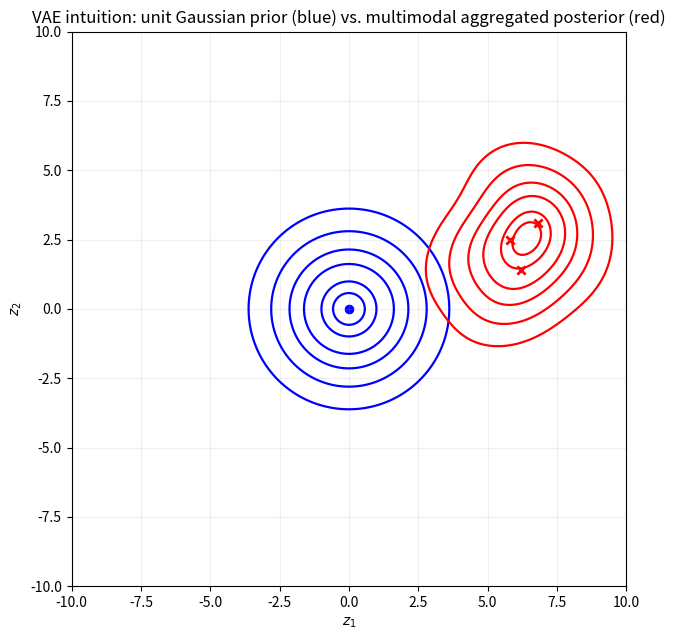

Reproduce this figure in Python.
import numpy as np
import matplotlib.pyplot as plt

def mvn_pdf(grid, mean, cov):
    """
    Multivariate normal PDF evaluated on a grid.
    grid: (..., 2) array of points
    mean: (2,)
    cov : (2,2)
    returns: (...) array
    """
    mean = np.asarray(mean, dtype=float)
    cov = np.asarray(cov, dtype=float)
    inv = np.linalg.inv(cov)
    det = np.linalg.det(cov)

    diff = grid - mean
    expo = -0.5 * np.einsum("...i,ij,...j->...", diff, inv, diff)
    norm = 1.0 / np.sqrt((2.0 * np.pi) ** 2 * det)
    return norm * np.exp(expo)

def mixture_pdf(grid, means, covs, weights=None):
    means = np.asarray(means, dtype=float)
    k = means.shape[0]

    if weights is None:
        weights = np.ones(k, dtype=float) / k
    else:
        weights = np.asarray(weights, dtype=float)
        weights = weights / weights.sum()

    out = np.zeros(grid.shape[:-1], dtype=float)
    for w, m, c in zip(weights, means, covs):
        out += w * mvn_pdf(grid, m, c)
    return out

def quantile_levels(Z, qs=(0.80, 0.88, 0.93, 0.96, 0.985, 0.995), eps=1e-15):
    """
    Choose contour levels from quantiles of the positive values of Z
    for nicely spaced lines.
    """
    Zpos = Z[Z > eps]
    if Zpos.size == 0:
        raise ValueError("Z has no positive values above eps; check your PDF/grid.")
    return np.quantile(Zpos, qs)

def main():
    # ----- Grid -----
    lim = 10.0
    n = 500
    x = np.linspace(-lim, lim, n)
    y = np.linspace(-lim, lim, n)
    xx, yy = np.meshgrid(x, y)
    grid = np.stack([xx, yy], axis=-1)

    # ----- Unit Gaussian prior (blue), centered at origin -----
    prior_mean = np.array([0.0, 0.0])
    prior_cov  = np.eye(2)  # unit Gaussian
    prior = mvn_pdf(grid, prior_mean, prior_cov)

    # ----- Mixture of 3 Gaussians (red), overlapping allowed -----
    # Put the mixture as a whole away from the origin so it is separated from the prior.
    means = np.array([
        [5.8,  2.5],
        [6.8,  3.1],
        [6.2,  1.4],
    ])

    # Covariances chosen to allow overlap (not super tight).
    covs = np.array([
        [[1.2,  0.4],
         [0.4,  0.9]],

        [[0.9, -0.2],
         [-0.2, 1.1]],

        [[1.0,  0.3],
         [0.3,  1.0]],
    ])

    weights = np.array([0.33, 0.34, 0.33])
    mix = mixture_pdf(grid, means, covs, weights)

    # ----- Plot: same axes, blue prior + red mixture -----
    plt.figure(figsize=(7.5, 6.5))

    # Choose contour levels from quantiles so both sets look nice
    prior_levels = quantile_levels(prior)
    mix_levels   = quantile_levels(mix)

    # Blue prior contours
    plt.contour(xx, yy, prior, levels=prior_levels, colors="blue", linewidths=1.6)

    # Red mixture contours
    plt.contour(xx, yy, mix, levels=mix_levels, colors="red", linewidths=1.6)

    # Optional: mark mixture component means
    plt.scatter(means[:, 0], means[:, 1], c="red", s=35, marker="x", linewidths=2)

    # Optional: mark prior mean
    plt.scatter([prior_mean[0]], [prior_mean[1]], c="blue", s=35, marker="o")

    plt.title("VAE intuition: unit Gaussian prior (blue) vs. multimodal aggregated posterior (red)")
    plt.xlabel("$z_1$")
    plt.ylabel("$z_2$")
    plt.gca().set_aspect("equal", "box")
    plt.xlim(-lim, lim)
    plt.ylim(-lim, lim)
    plt.grid(alpha=0.2)
    plt.tight_layout()
    plt.show()

if __name__ == "__main__":
    main()
